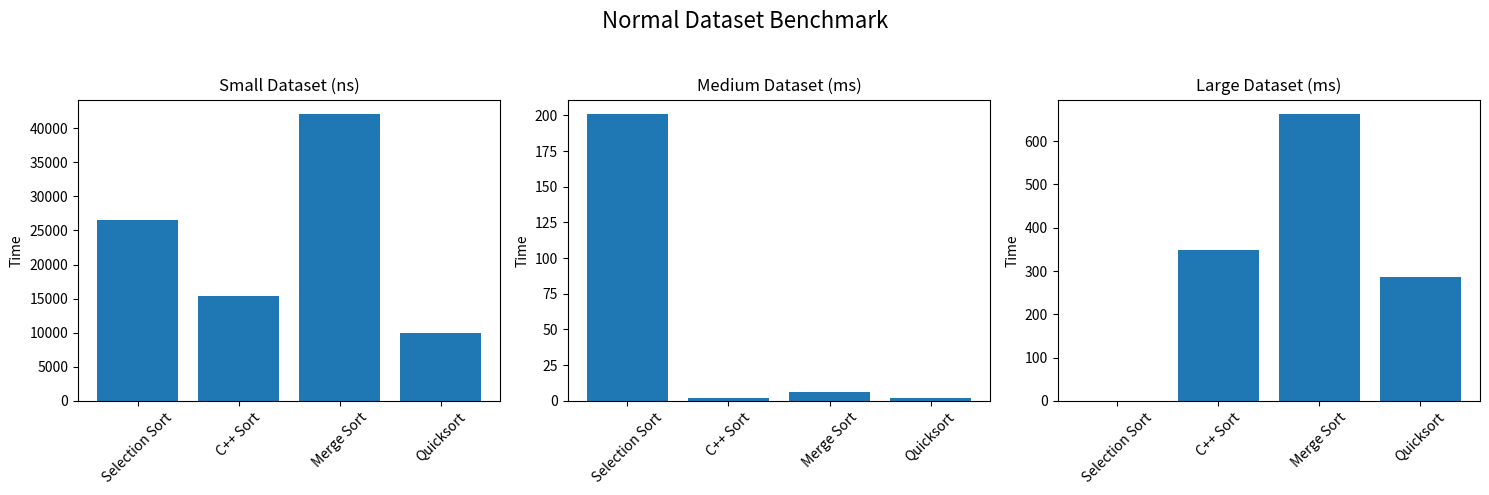
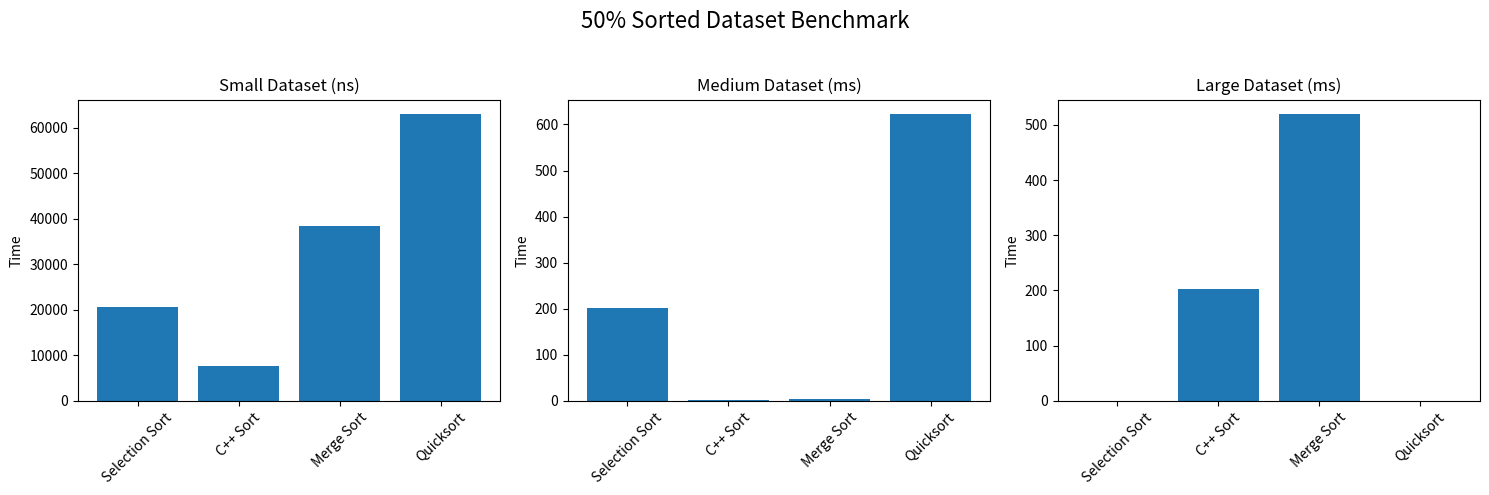
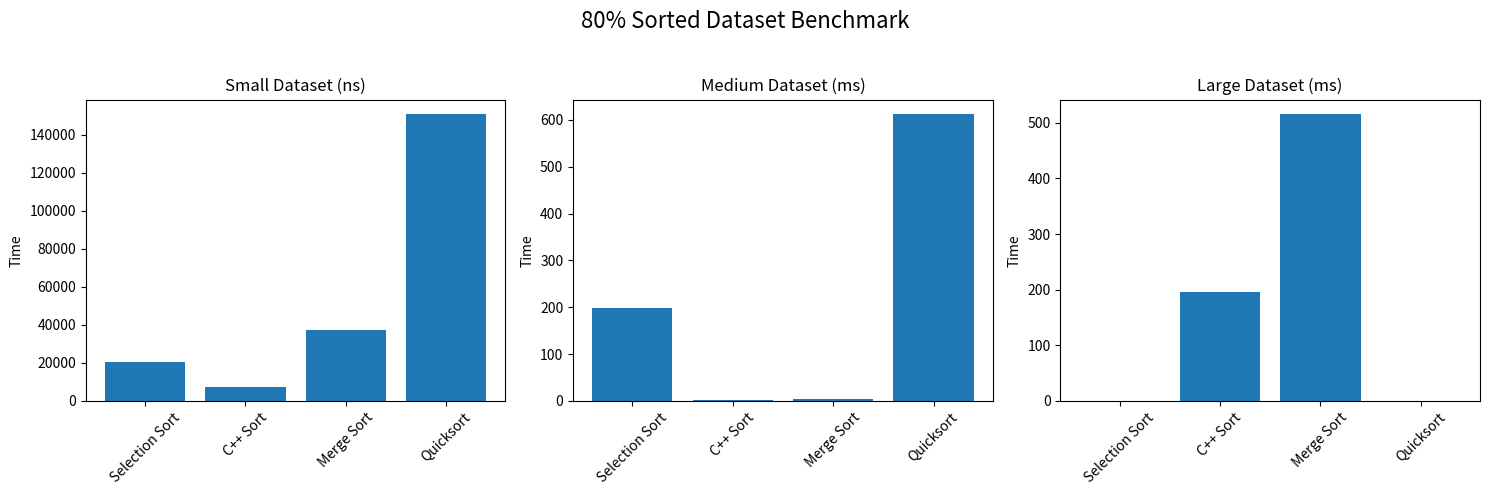
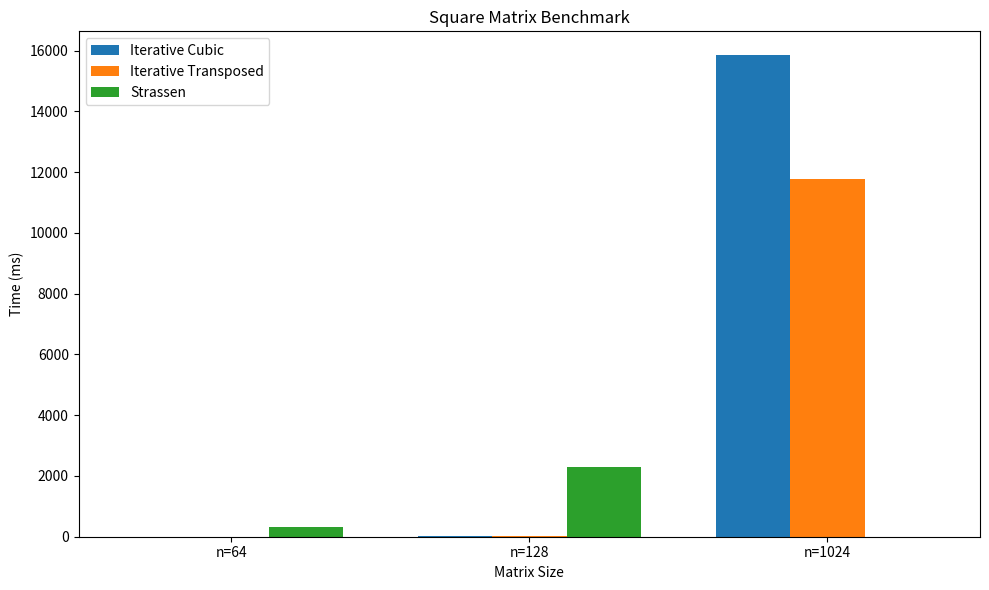
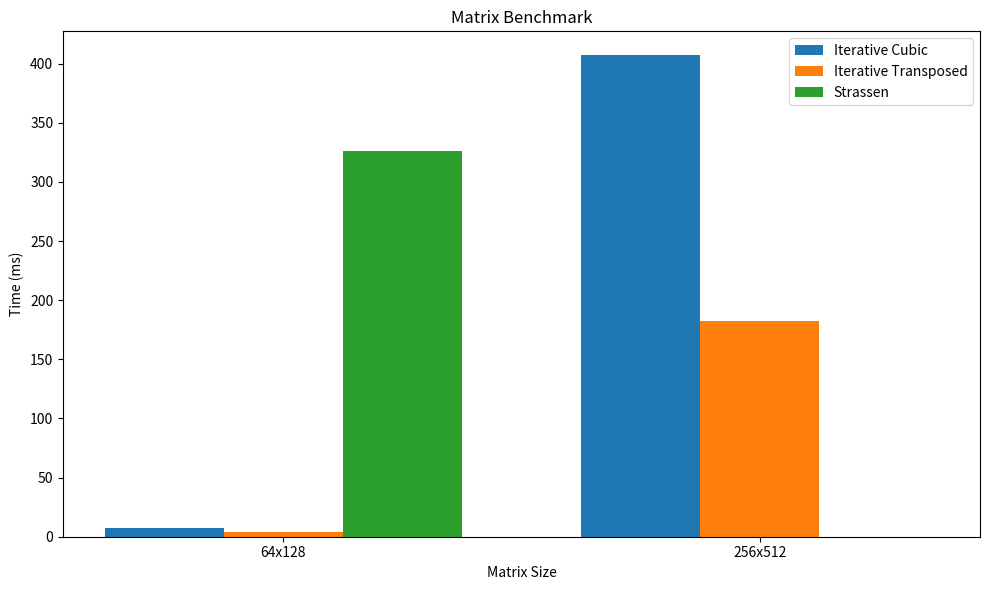

Write the Python code that produced these figures, in order.
import matplotlib.pyplot as plt
import numpy as np

# Data for sorting benchmarks
sorting_algorithms = ['Selection Sort', 'C++ Sort', 'Merge Sort', 'Quicksort']
datasets = ['Small', 'Medium', 'Large']
normal_dataset_small = [26600, 15400, 42100, 10000]  # nanoseconds
normal_dataset_medium = [201, 2, 6, 2]  # milliseconds
normal_dataset_large = [0, 348, 663, 287]  # milliseconds

sorted_50_small = [20700, 7600, 38400, 63000]  # nanoseconds
sorted_50_medium = [202, 1, 4, 623]  # milliseconds
sorted_50_large = [0, 202, 520, 0]  # milliseconds

sorted_80_small = [20200, 7400, 37200, 151100]  # nanoseconds
sorted_80_medium = [199, 1, 4, 613]  # milliseconds
sorted_80_large = [0, 196, 516, 0]  # milliseconds

# Data for matrix multiplication benchmarks
matrix_algorithms = ['Iterative Cubic', 'Iterative Transposed', 'Strassen']
square_matrix_sizes = ['n=64', 'n=128', 'n=1024']
square_matrix_benchmarks = [
    [2, 2, 325],   # n=2**6
    [26, 31, 2305],  # n=2**7
    [15843, 11777, 0]  # n=2**10
]

rectangular_matrix_sizes = ['64x128', '256x512']
rectangular_matrix_benchmarks = [
    [7, 4, 326],  # 64x128 * 128x64
    [407, 182, 0]  # 256x512 * 512x256
]

# Function to plot sorting benchmarks
def plot_sorting_benchmark(title, small, medium, large):
    fig, axes = plt.subplots(1, 3, figsize=(15, 5))
    fig.suptitle(title, fontsize=16)

    axes[0].bar(sorting_algorithms, small)
    axes[0].set_title('Small Dataset (ns)')
    
    axes[1].bar(sorting_algorithms, medium)
    axes[1].set_title('Medium Dataset (ms)')
    
    axes[2].bar(sorting_algorithms, large)
    axes[2].set_title('Large Dataset (ms)')
    
    for ax in axes:
        ax.set_ylabel('Time')
        ax.tick_params(axis='x', rotation=45)
    
    plt.tight_layout(rect=[0, 0, 1, 0.95])
    plt.show()

# Function to plot matrix multiplication benchmarks
def plot_matrix_benchmark(title, sizes, data):
    fig, ax = plt.subplots(figsize=(10, 6))
    index = np.arange(len(sizes))
    bar_width = 0.25

    for i, algorithm in enumerate(matrix_algorithms):
        plt.bar(index + i * bar_width, [d[i] for d in data], bar_width, label=algorithm)
    
    ax.set_xlabel('Matrix Size')
    ax.set_ylabel('Time (ms)')
    ax.set_title(title)
    ax.set_xticks(index + bar_width)
    ax.set_xticklabels(sizes)
    ax.legend()

    plt.tight_layout()
    plt.show()

# Plot sorting benchmarks
plot_sorting_benchmark('Normal Dataset Benchmark', normal_dataset_small, normal_dataset_medium, normal_dataset_large)
plot_sorting_benchmark('50% Sorted Dataset Benchmark', sorted_50_small, sorted_50_medium, sorted_50_large)
plot_sorting_benchmark('80% Sorted Dataset Benchmark', sorted_80_small, sorted_80_medium, sorted_80_large)

# Plot matrix multiplication benchmarks
plot_matrix_benchmark('Square Matrix Benchmark', square_matrix_sizes, square_matrix_benchmarks)
plot_matrix_benchmark('Matrix Benchmark', rectangular_matrix_sizes, rectangular_matrix_benchmarks)
